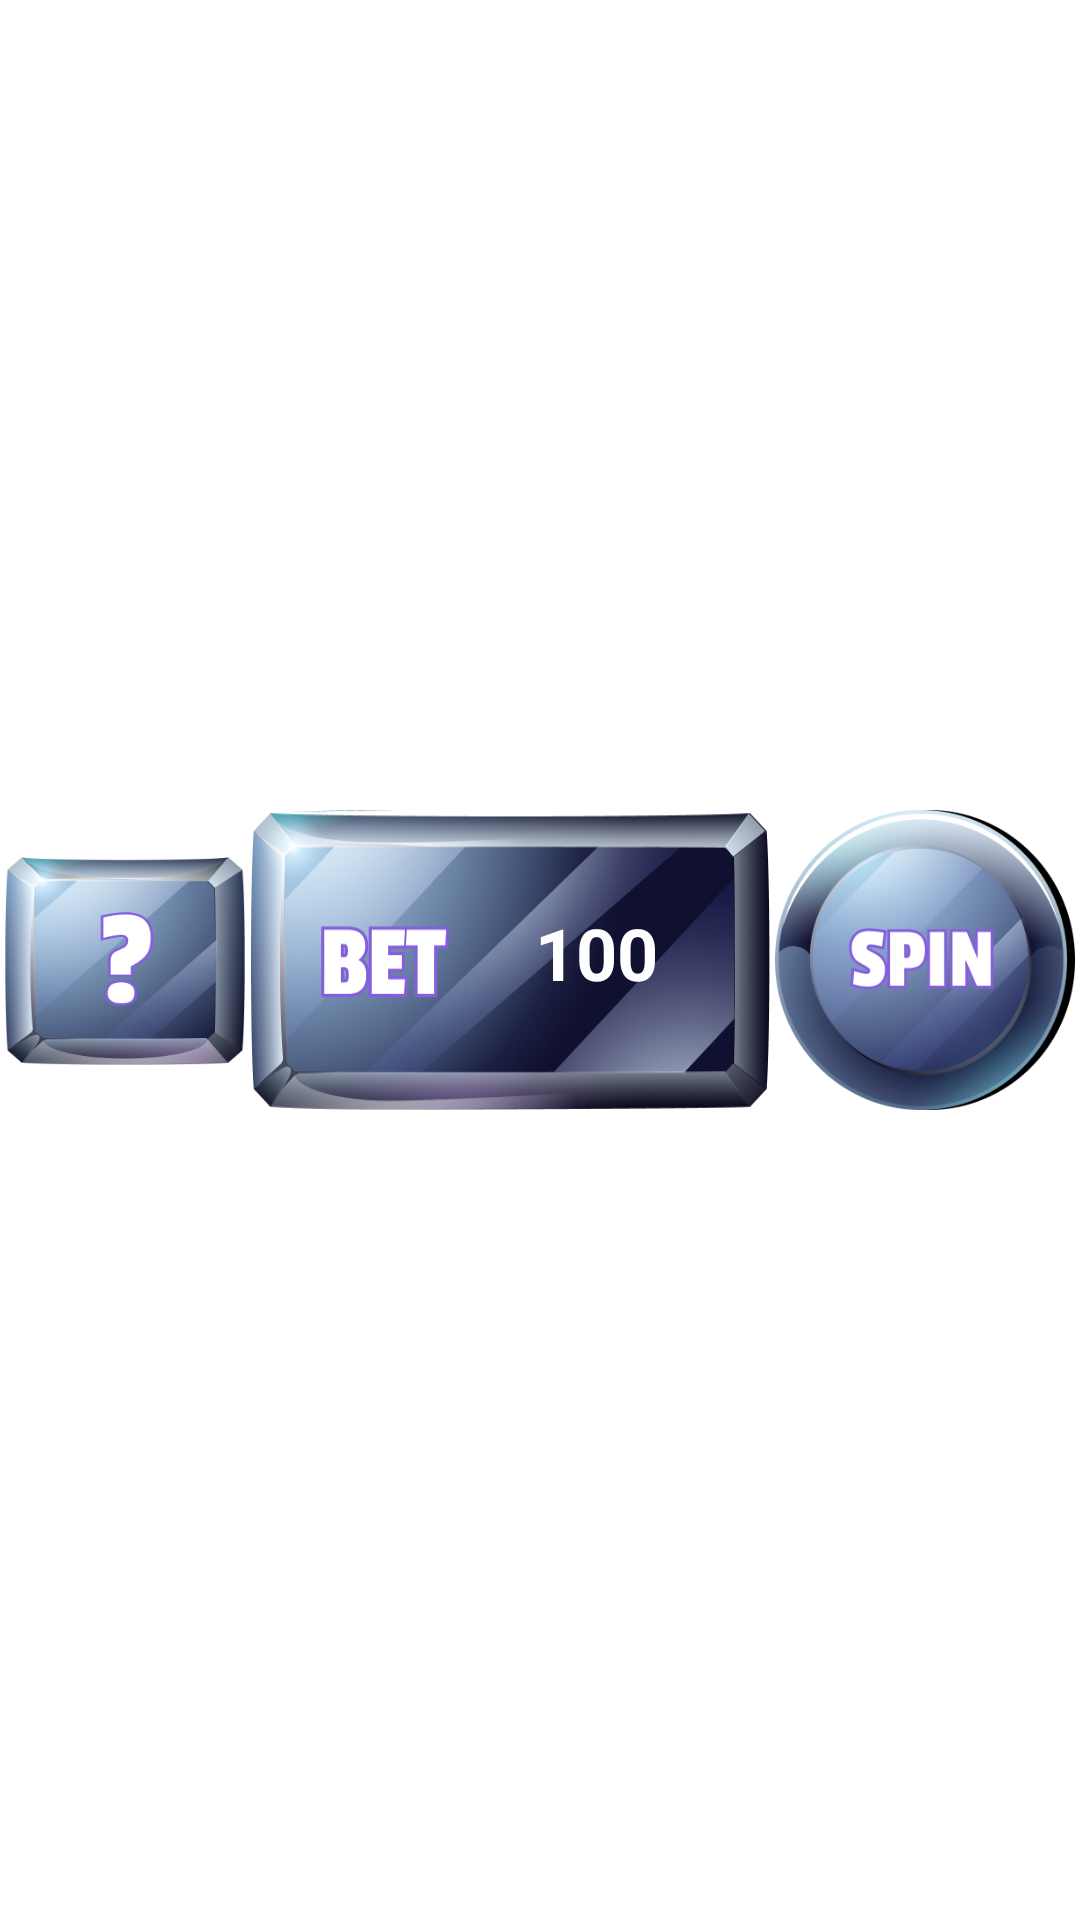

Produce the Android XML layout that renders to this screen, including the resource entries it uses.
<!-- AndroidManifest.xml: application theme Theme.WealthOfEgypt -->
<!-- res/layout/bottom_bar.xml -->
<?xml version="1.0" encoding="utf-8"?>
<androidx.constraintlayout.widget.ConstraintLayout xmlns:android="http://schemas.android.com/apk/res/android"
    xmlns:app="http://schemas.android.com/apk/res-auto"
    android:layout_width="match_parent"
    android:layout_height="wrap_content"
    android:gravity="bottom|center_horizontal"
    android:orientation="horizontal">


    <ImageView
        android:id="@+id/settings"
        android:layout_width="@dimen/margin_80"
        android:layout_height="@dimen/margin_70"
        android:background="@drawable/settings_btn"
        app:layout_constraintBottom_toBottomOf="parent"
        app:layout_constraintEnd_toStartOf="@id/bet_container"
        app:layout_constraintStart_toStartOf="parent"
        app:layout_constraintTop_toTopOf="parent" />

    <androidx.constraintlayout.widget.ConstraintLayout
        android:id="@+id/bet_container"
        android:layout_width="wrap_content"
        android:layout_height="wrap_content"
        app:layout_constraintBottom_toBottomOf="parent"
        app:layout_constraintEnd_toStartOf="@id/spinButton"
        app:layout_constraintStart_toEndOf="@id/settings"
        app:layout_constraintTop_toTopOf="parent">

        <ImageView
            android:id="@+id/plusButton"
            android:layout_width="wrap_content"
            android:layout_height="@dimen/margin_100"
            android:background="@drawable/bet_btn"
            app:layout_constraintBottom_toBottomOf="parent"
            app:layout_constraintEnd_toEndOf="parent"
            app:layout_constraintStart_toStartOf="parent"
            app:layout_constraintTop_toTopOf="parent" />

        <TextView
            android:id="@+id/bet"
            android:layout_width="wrap_content"
            android:layout_height="wrap_content"
            android:layout_alignParentEnd="true"
            android:layout_centerVertical="true"
            android:layout_marginEnd="27dp"
            android:layout_marginBottom="5dp"
            android:gravity="center"
            android:text="100"
            android:textColor="#FFFFFF"
            android:textSize="24sp"
            android:textStyle="bold"
            app:layout_constraintBottom_toBottomOf="@id/plusButton"
            app:layout_constraintEnd_toEndOf="@id/plusButton"
            app:layout_constraintHorizontal_bias="0.9"
            app:layout_constraintStart_toStartOf="@id/plusButton"
            app:layout_constraintTop_toTopOf="@id/plusButton" />


    </androidx.constraintlayout.widget.ConstraintLayout>

    <ImageButton
        android:id="@+id/spinButton"
        android:layout_width="100dp"
        android:layout_height="100dp"
        android:background="@drawable/spin"
        app:layout_constraintBottom_toBottomOf="parent"
        app:layout_constraintEnd_toEndOf="parent"
        app:layout_constraintStart_toEndOf="@id/bet_container"
        app:layout_constraintTop_toTopOf="parent" />


</androidx.constraintlayout.widget.ConstraintLayout>
<!-- resources referenced by this layout -->
<resources>
  <dimen name="margin_100">60dp</dimen>
  <dimen name="margin_70">50dp</dimen>
  <dimen name="margin_80">60dp</dimen>
  <!-- drawable bet_btn: png bitmap (drawable-hdpi, 40707 bytes) -->
  <!-- drawable settings_btn: png bitmap (drawable-hdpi, 23349 bytes) -->
  <!-- drawable spin: png bitmap (drawable-hdpi, 33520 bytes) -->
  <style name="Theme.WealthOfEgypt" parent="Theme.MaterialComponents.DayNight.NoActionBar">
          
          <item name="colorPrimary">@color/purple_500</item>
          <item name="colorPrimaryVariant">@color/purple_700</item>
          <item name="colorOnPrimary">@color/white</item>
          
          <item name="colorSecondary">@color/teal_200</item>
          <item name="colorSecondaryVariant">@color/teal_700</item>
          <item name="colorOnSecondary">@color/black</item>
          
          <item name="android:statusBarColor">?attr/colorPrimaryVariant</item>
          
      </style>
  <!-- not gathered from this repository: default colours our renderer supplied (Android Studio template values) -->
  <color name="purple_500">#FF6200EE</color>
  <color name="purple_700">#FF3700B3</color>
  <color name="teal_200">#FF03DAC5</color>
  <color name="teal_700">#FF018786</color>
  <color name="black">#FF000000</color>
  <color name="white">#FFFFFFFF</color>
</resources>
